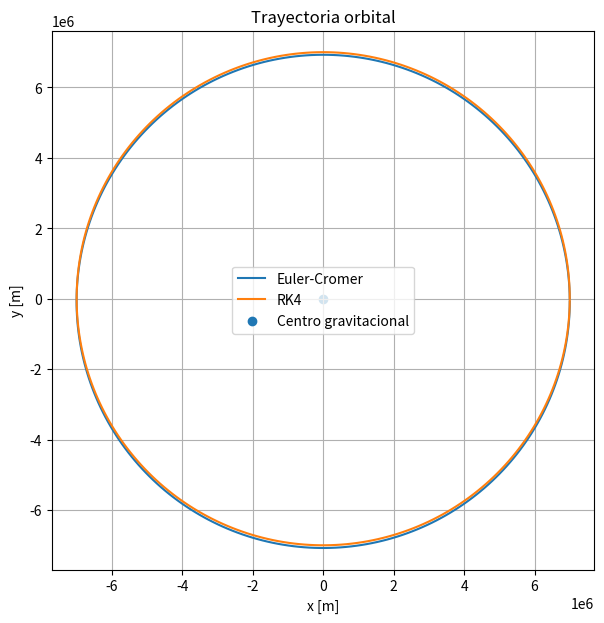
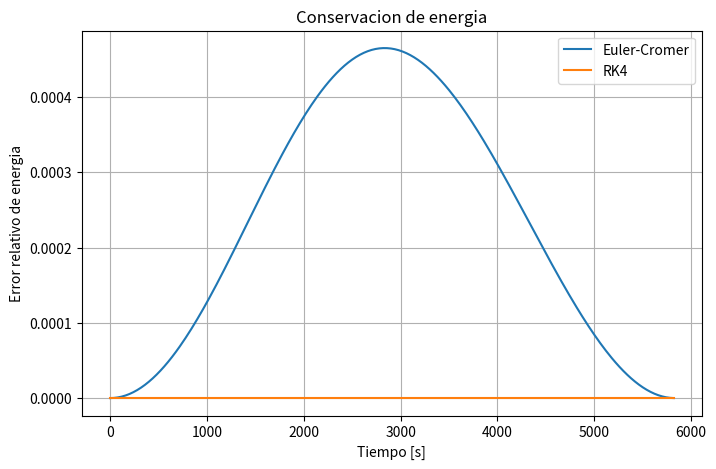

These charts were generated, in order, by the following Python code:
import numpy as np
import matplotlib.pyplot as plt

# Constante gravitacional combinada GM
GM = 3.986e14       # m^3/s^2

# Condiciones iniciales
r0 = 7.0e6          # m
v0 = np.sqrt(GM / r0)

u0 = np.array([
    r0,
    0.0,
    0.0,
    v0
])


# Funcion dinamica
def F(u):
    x, y, vx, vy = u

    r = np.sqrt(x**2 + y**2)

    ax = -GM * x / r**3
    ay = -GM * y / r**3

    return np.array([
        vx,
        vy,
        ax,
        ay
    ])


# Metodo de Euler-Cromer
def euler_cromer(u0, h, n):

    u = u0.copy()
    estados = [u.copy()]

    for _ in range(n):

        x, y, vx, vy = u

        r = np.sqrt(x**2 + y**2)

        ax = -GM * x / r**3
        ay = -GM * y / r**3

        # Primero se actualiza la velocidad
        vx = vx + h * ax
        vy = vy + h * ay

        # Luego se actualiza la posicion
        x = x + h * vx
        y = y + h * vy

        u = np.array([x, y, vx, vy])

        estados.append(u.copy())

    return np.array(estados)


# Metodo RK4
def rk4(u0, h, n):

    u = u0.copy()
    estados = [u.copy()]

    for _ in range(n):

        k1 = F(u)
        k2 = F(u + h*k1/2)
        k3 = F(u + h*k2/2)
        k4 = F(u + h*k3)

        u = u + (h/6) * (
            k1 + 2*k2 + 2*k3 + k4
        )

        estados.append(u.copy())

    return np.array(estados)

T = 2 * np.pi * np.sqrt(r0**3 / GM)

h = 20.0

n = int(T / h)

estados_ec = euler_cromer(u0, h, n)
estados_rk4 = rk4(u0, h, n)

tiempo = np.arange(n + 1) * h

def energia(estados):

    x = estados[:, 0]
    y = estados[:, 1]

    vx = estados[:, 2]
    vy = estados[:, 3]

    r = np.sqrt(x**2 + y**2)

    return (
        0.5 * (vx**2 + vy**2)
        - GM / r
    )


energia_ec = energia(estados_ec)
energia_rk4 = energia(estados_rk4)


error_ec = np.abs(
    (energia_ec - energia_ec[0])
    / energia_ec[0]
)

error_rk4 = np.abs(
    (energia_rk4 - energia_rk4[0])
    / energia_rk4[0]
)


delta_ec = np.max(error_ec)
delta_rk4 = np.max(error_rk4)


# Trayectoria orbital
plt.figure(figsize=(7, 7))

plt.plot(
    estados_ec[:, 0],
    estados_ec[:, 1],
    label="Euler-Cromer"
)

plt.plot(
    estados_rk4[:, 0],
    estados_rk4[:, 1],
    label="RK4"
)

plt.scatter(
    [0],
    [0],
    label="Centro gravitacional"
)

plt.xlabel("x [m]")
plt.ylabel("y [m]")
plt.title("Trayectoria orbital")
plt.axis("equal")
plt.grid()
plt.legend()

plt.savefig(
    "trayectoria_orbital.png",
    dpi=300,
    bbox_inches="tight"
)

plt.show()


# Error relativo de energia
plt.figure(figsize=(8, 5))

plt.plot(
    tiempo,
    error_ec,
    label="Euler-Cromer"
)

plt.plot(
    tiempo,
    error_rk4,
    label="RK4"
)

plt.xlabel("Tiempo [s]")
plt.ylabel("Error relativo de energia")
plt.title("Conservacion de energia")
plt.grid()
plt.legend()

plt.savefig(
    "error_energia.png",
    dpi=300,
    bbox_inches="tight"
)

plt.show()


print("Euler-Cromer:")
print("Error maximo =", delta_ec)

print()

print("RK4:")
print("Error maximo =", delta_rk4) 

print("Periodo orbital =", T, "s")
print("Numero de pasos =", n)
print("Tiempo simulado =", n*h, "s")
